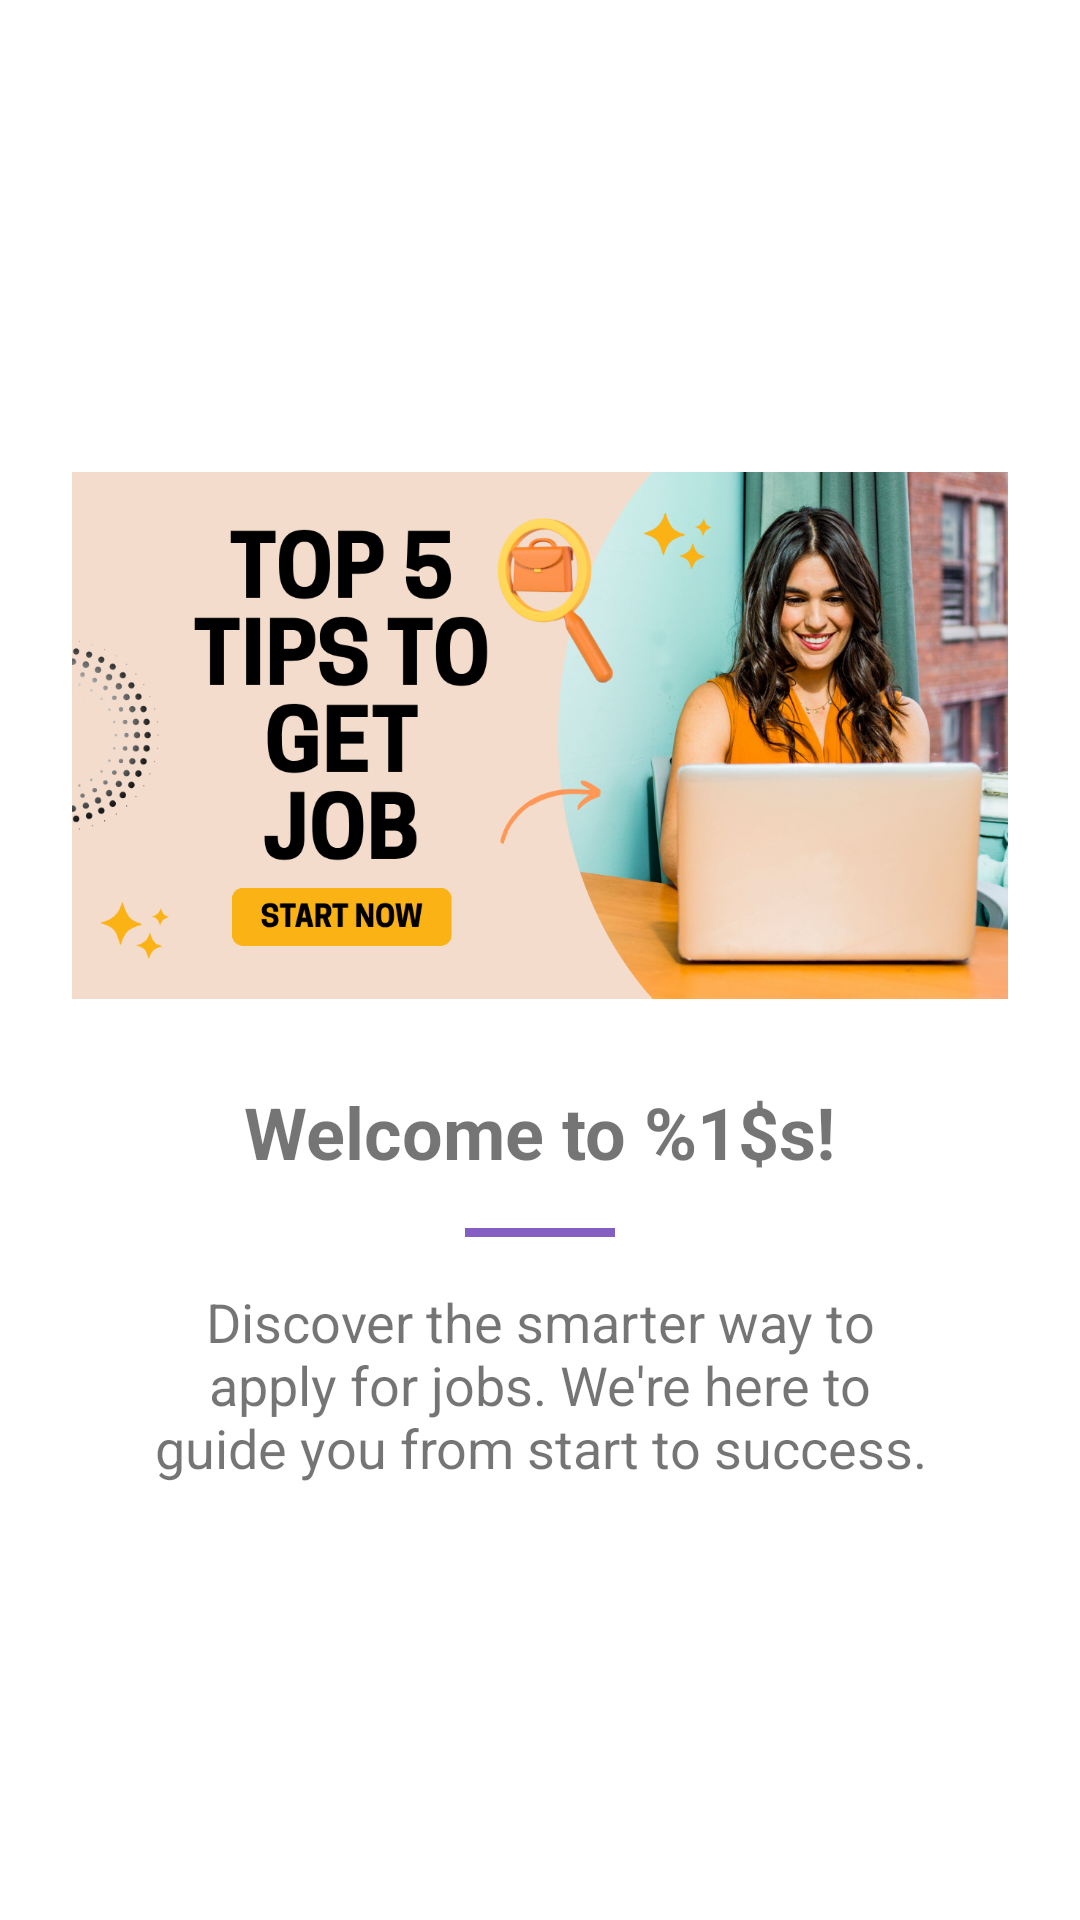

Write the Android layout XML for this screen, with the resource values it uses.
<!-- AndroidManifest.xml: application theme Base.Theme.OnlineJobz -->
<!-- res/layout/fragment_walkthrough_one.xml -->
<?xml version="1.0" encoding="utf-8"?>
<LinearLayout xmlns:android="http://schemas.android.com/apk/res/android"
    xmlns:tools="http://schemas.android.com/tools"
    android:layout_width="match_parent"
    android:layout_height="match_parent"
    android:gravity="center"
    android:orientation="vertical"
    tools:context=".fragments.WalkthroughFragmentOne">

    <ImageView
        android:layout_width="wrap_content"
        android:layout_height="200dp"
        android:layout_marginHorizontal="24dp"
        android:scaleType="centerInside"
        android:src="@drawable/image1" />

    <TextView
        android:id="@+id/welcome_message"
        android:layout_width="wrap_content"
        android:layout_height="wrap_content"
        android:layout_marginTop="16dp"
        android:text="@string/welcome_message"
        android:textAlignment="center"
        android:textSize="24sp"
        android:textStyle="bold" />

    <View
        android:layout_width="50dp"
        android:layout_height="3dp"
        android:layout_marginVertical="16dp"
        android:background="?attr/dashBackground" />

    <TextView
        android:layout_width="wrap_content"
        android:layout_height="wrap_content"
        android:layout_marginHorizontal="48dp"
        android:text="Discover the smarter way to apply for jobs. We're here to guide you from start to success."
        android:textAlignment="center"
        android:textSize="18sp" />
</LinearLayout>
<!-- resources referenced by this layout -->
<resources>
  <!-- drawable image1: png bitmap (drawable, 840445 bytes) -->
  <string name="welcome_message">Welcome to %1$s!</string>
  <style name="Base.Theme.OnlineJobz" parent="Theme.MaterialComponents.DayNight.NoActionBar">
          
          
          <item name="colorPrimary">@color/blue</item>
          <item name="colorPrimaryVariant">@color/dark_blue</item>
          <item name="colorOnPrimary">@color/white</item>
          
          <item name="colorSecondary">@color/light_blue</item>
          <item name="colorSecondaryVariant">@color/dark_blue</item>
          <item name="colorOnSecondary">@color/black</item>
          
          <item name="android:statusBarColor">?attr/colorPrimaryVariant</item>
          
          <item name="drawerItemBackground">@color/blue</item>
          <item name="drawerItemColorChecked">@color/white</item>
          <item name="drawerItemColorNormal">@color/dark</item>
          <item name="navHeaderTitleColor">@color/white</item>
          <item name="navHeaderDescriptionColor">@color/dark_blue</item>
          <item name="drawerBackground">@color/white</item>
          <item name="iconColor">@color/black</item>
          <item name="bottomNav">@color/light_gray</item>
          <item name="roundButtonBackground">@color/light_gray</item>
          <item name="cardBackground">@color/grey_version</item>
          <item name="dashBackground">@color/blue</item>
      </style>
  <color name="blue">#845ec2</color>
  <color name="dark_blue">#5c3a99</color>//#04004a
  <color name="white">#FFFFFFFF</color>
  <color name="light_blue">#AB82E8</color>
  <color name="black">#FF000000</color>
  <color name="dark">#302F2F</color>
  <color name="light_gray">#EAEFEF</color>
  <color name="grey_version">#FFF6FF</color>
</resources>
